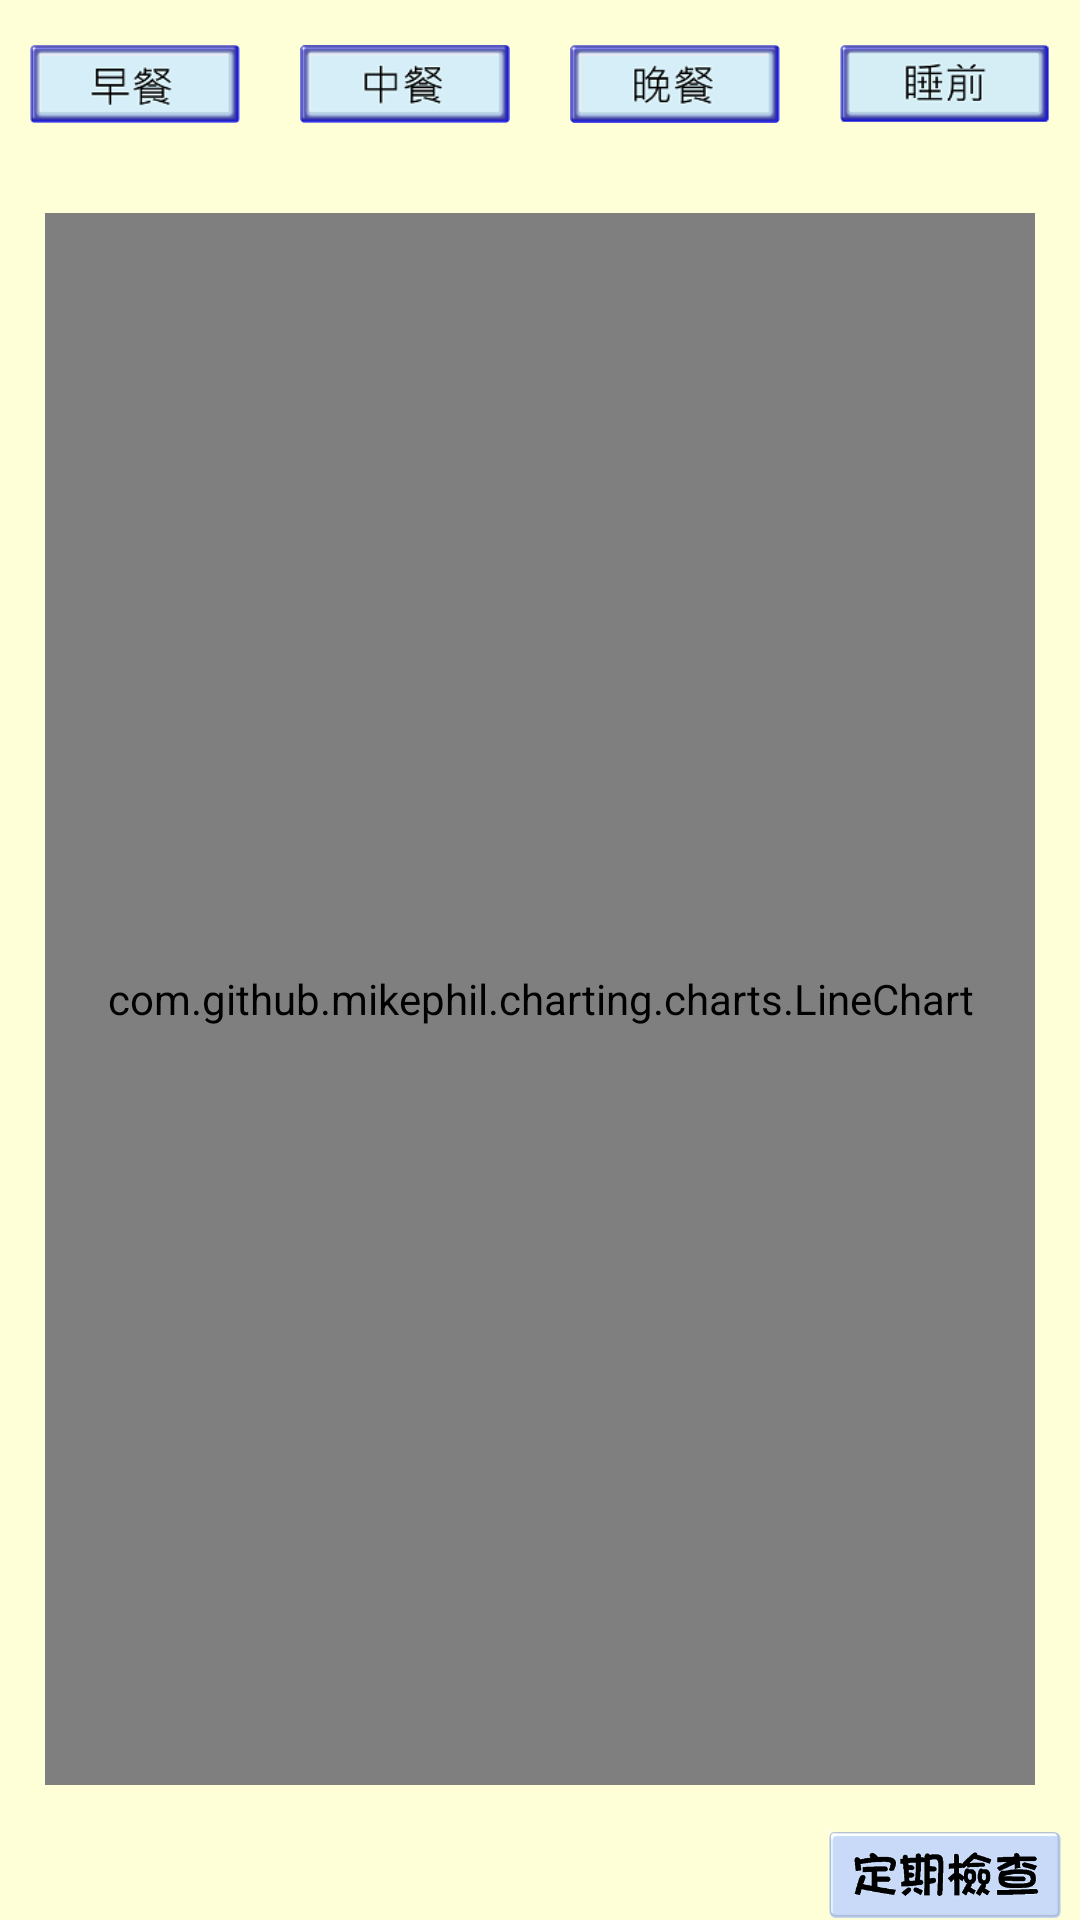

The Android layout XML behind this screen, and the referenced resources:
<!-- AndroidManifest.xml: application theme AppTheme -->
<!-- res/layout/activity_record_dm_graphic.xml -->
<?xml version="1.0" encoding="utf-8"?>
<RelativeLayout xmlns:android="http://schemas.android.com/apk/res/android"
                android:layout_width="match_parent"
                android:layout_height="match_parent"
                android:background="@color/bg">
    <LinearLayout
        android:orientation="horizontal"
        android:layout_width="match_parent"
        android:layout_height="wrap_content"
        android:id="@+id/btn_zone">

        <ImageView
            android:layout_width="match_parent"
            android:layout_height="wrap_content"
            android:layout_weight="1"
            android:src="@drawable/breakfastblue"
            android:layout_marginRight="10dp"
            android:layout_marginLeft="10dp"
            android:stateListAnimator="@drawable/btn_selector"
            android:id="@+id/imgBreakfast"
            android:onClick="btnTimeChange"/>

        <ImageView
            android:layout_width="match_parent"
            android:layout_height="wrap_content"
            android:layout_weight="1"
            android:src="@drawable/lunchblue"
            android:layout_marginRight="10dp"
            android:layout_marginLeft="10dp"
            android:stateListAnimator="@drawable/btn_selector"
            android:id="@+id/imgLaunch"
            android:onClick="btnTimeChange"/>

        <ImageView
            android:layout_width="match_parent"
            android:layout_height="wrap_content"
            android:layout_weight="1"
            android:src="@drawable/dinnerblue"
            android:layout_marginRight="10dp"
            android:layout_marginLeft="10dp"
            android:stateListAnimator="@drawable/btn_selector"
            android:id="@+id/imgDinner"
            android:onClick="btnTimeChange"/>

        <ImageView
            android:layout_width="match_parent"
            android:layout_height="wrap_content"
            android:layout_weight="1"
            android:src="@drawable/night"
            android:layout_marginRight="10dp"
            android:layout_marginLeft="10dp"
            android:stateListAnimator="@drawable/btn_selector"
            android:id="@+id/imgBeforeSleep"
            android:onClick="btnTimeChange"/>
    </LinearLayout>

    <LinearLayout
        android:id="@+id/chartlayout"
        android:orientation="vertical"
        android:layout_width="match_parent"
        android:layout_height="match_parent"
        android:layout_below="@+id/btn_zone"
        android:layout_alignParentStart="true">

        <RelativeLayout
            android:id="@+id/graphic"
            android:layout_below="@id/btn_zone"
            android:layout_width="match_parent"
            android:layout_height="match_parent"
            android:layout_weight="1"
            android:layout_margin="15dp">
            <com.github.mikephil.charting.charts.LineChart
                android:id="@+id/chart"
                android:layout_width="match_parent"
                android:layout_height="match_parent"/>
        </RelativeLayout>

        <ImageView
            android:layout_width="90dp"
            android:layout_height="60dp"
            android:src="@drawable/regular"
            android:layout_gravity="right"
            android:layout_weight="1"
            android:stateListAnimator="@drawable/btn_selector"
            android:onClick="btnCheckClick"/>

    </LinearLayout>

</RelativeLayout>
<!-- resources referenced by this layout -->
<resources>
  <color name="bg">#FEFFD6</color>
  <!-- drawable breakfastblue: png bitmap (drawable, 3082 bytes) -->
  <!-- drawable btn_selector (drawable) -->
  <?xml version="1.0" encoding="utf-8"?>
  <selector xmlns:android="http://schemas.android.com/apk/res/android">
      <item android:state_pressed="true">
          <set>
              <objectAnimator android:propertyName="scaleX"
                  android:duration="100"
                  android:valueTo="1.1"
                  android:valueType="floatType" />
              <objectAnimator android:propertyName="scaleY"
                  android:duration="100"
                  android:valueTo="1.1"
                  android:valueType="floatType" />
          </set>
      </item>
      <item android:state_pressed="false">
          <set>
              <objectAnimator android:propertyName="scaleX"
                  android:duration="100"
                  android:valueTo="1"
                  android:valueType="floatType" />
              <objectAnimator android:propertyName="scaleY"
                  android:duration="100"
                  android:valueTo="1"
                  android:valueType="floatType" />
          </set>
      </item>
  </selector>
  <!-- drawable dinnerblue: png bitmap (drawable, 3736 bytes) -->
  <!-- drawable lunchblue: png bitmap (drawable, 3079 bytes) -->
  <!-- drawable night: png bitmap (drawable, 3191 bytes) -->
  <!-- drawable regular: png bitmap (drawable, 15337 bytes) -->
  <style name="AppTheme" parent="Theme.AppCompat.Light.DarkActionBar">
  
          
          <item name="colorPrimary">@color/colorPrimary</item>
          <item name="colorPrimaryDark">@color/colorPrimaryDark</item>
          <item name="colorAccent">@color/colorAccent</item>
      </style>
  <color name="colorPrimary">#81D8D0</color>
  <color name="colorPrimaryDark">#303F9F</color>
  <color name="colorAccent">#81D8D0</color>
</resources>
